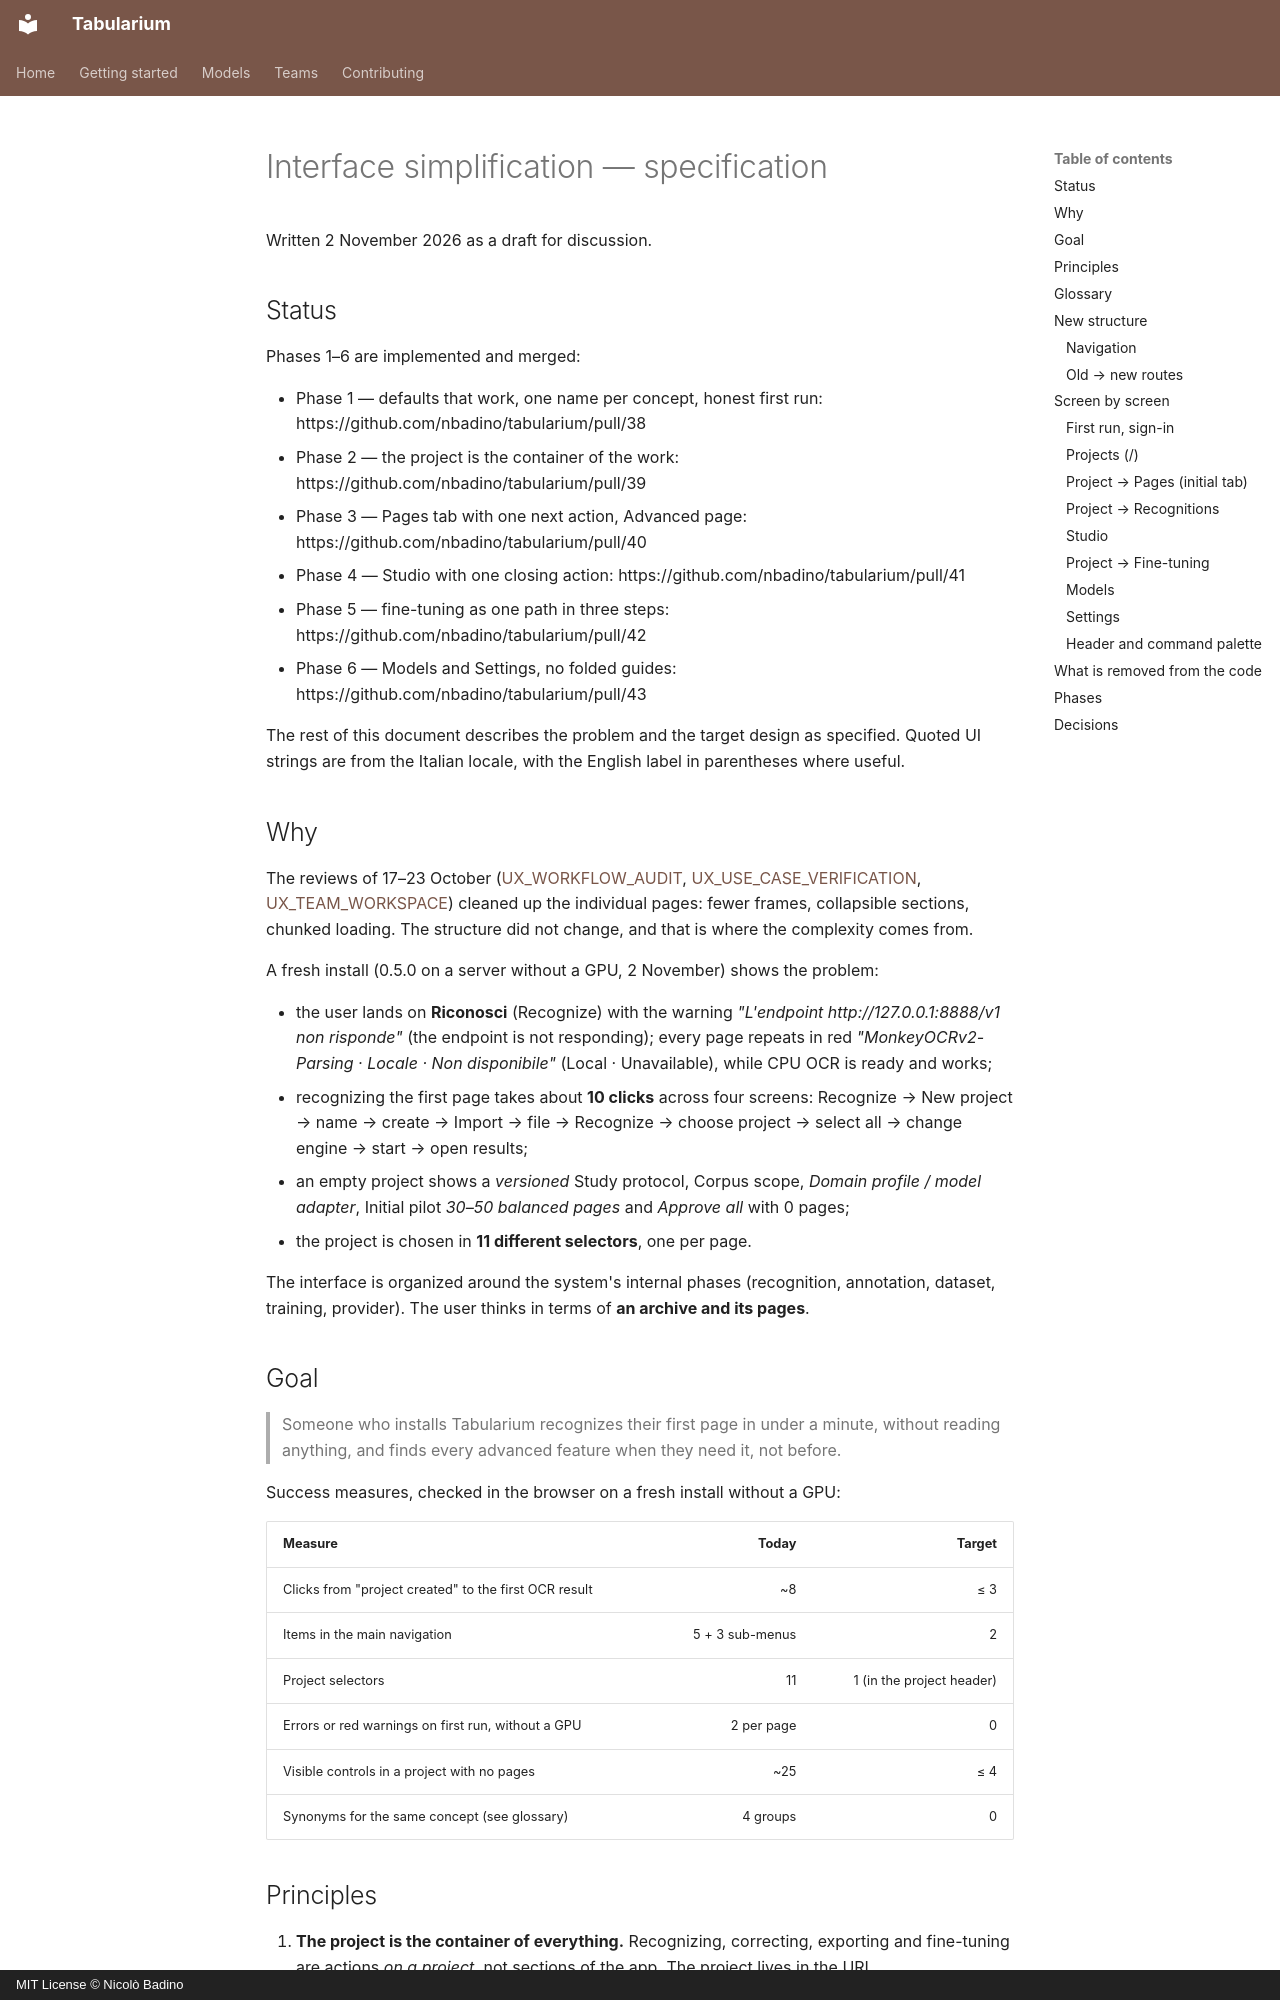

repository: nbadino/tabularium · page: UX_SIMPLIFICATION/index.html · generator: mkdocs · copyright: MIT License © Nicolò Badino

# Interface simplification — specification

Written 2 November 2026 as a draft for discussion.

## Status

Phases 1–6 are implemented and merged:

- Phase 1 — defaults that work, one name per concept, honest first run: https://github.com/nbadino/tabularium/pull/38
- Phase 2 — the project is the container of the work: https://github.com/nbadino/tabularium/pull/39
- Phase 3 — Pages tab with one next action, Advanced page: https://github.com/nbadino/tabularium/pull/40
- Phase 4 — Studio with one closing action: https://github.com/nbadino/tabularium/pull/41
- Phase 5 — fine-tuning as one path in three steps: https://github.com/nbadino/tabularium/pull/42
- Phase 6 — Models and Settings, no folded guides: https://github.com/nbadino/tabularium/pull/43

The rest of this document describes the problem and the target design as specified. Quoted UI
strings are from the Italian locale, with the English label in parentheses where useful.

## Why

The reviews of 17–23 October ([UX_WORKFLOW_AUDIT](UX_WORKFLOW_AUDIT.md),
[UX_USE_CASE_VERIFICATION](UX_USE_CASE_VERIFICATION.md), [UX_TEAM_WORKSPACE](UX_TEAM_WORKSPACE.md))
cleaned up the individual pages: fewer frames, collapsible sections, chunked loading. The
structure did not change, and that is where the complexity comes from.

A fresh install (0.5.0 on a server without a GPU, 2 November) shows the problem:

- the user lands on **Riconosci** (Recognize) with the warning *"L'endpoint
  http://127.0.0.1:8888/v1 non risponde"* (the endpoint is not responding); every page repeats in
  red *"MonkeyOCRv2-Parsing · Locale · Non disponibile"* (Local · Unavailable), while CPU OCR is
  ready and works;
- recognizing the first page takes about **10 clicks** across four screens: Recognize → New
  project → name → create → Import → file → Recognize → choose project → select all → change
  engine → start → open results;
- an empty project shows a *versioned* Study protocol, Corpus scope, *Domain profile / model
  adapter*, Initial pilot *30–50 balanced pages* and *Approve all* with 0 pages;
- the project is chosen in **11 different selectors**, one per page.

The interface is organized around the system's internal phases (recognition, annotation,
dataset, training, provider). The user thinks in terms of **an archive and its pages**.

## Goal

> Someone who installs Tabularium recognizes their first page in under a minute, without reading
> anything, and finds every advanced feature when they need it, not before.

Success measures, checked in the browser on a fresh install without a GPU:

| Measure | Today | Target |
|---|---:|---:|
| Clicks from "project created" to the first OCR result | ~8 | ≤ 3 |
| Items in the main navigation | 5 + 3 sub-menus | 2 |
| Project selectors | 11 | 1 (in the project header) |
| Errors or red warnings on first run, without a GPU | 2 per page | 0 |
| Visible controls in a project with no pages | ~25 | ≤ 4 |
| Synonyms for the same concept (see glossary) | 4 groups | 0 |
